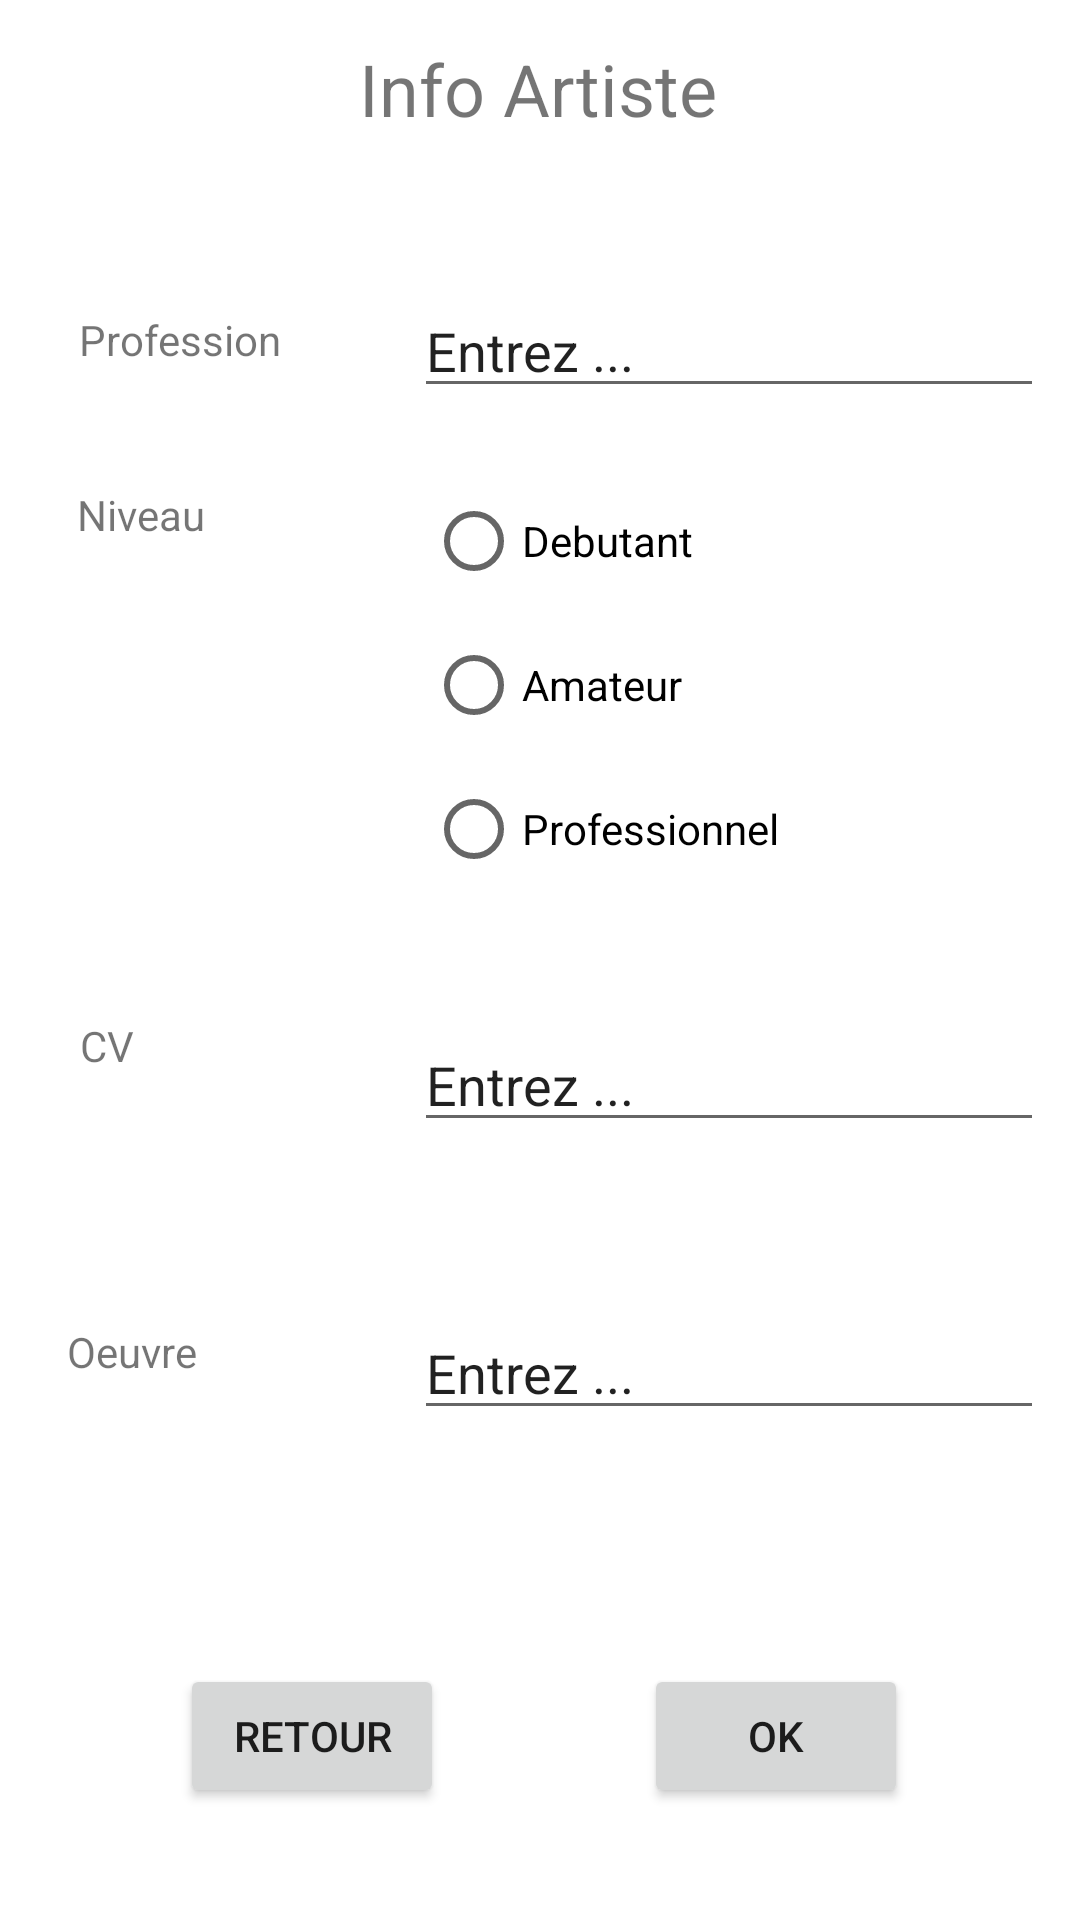

Write the Android layout XML for this screen, with the resource values it uses.
<!-- AndroidManifest.xml: application theme Theme.Projet_NF28 -->
<!-- res/layout/info_perso_self.xml -->
<?xml version="1.0" encoding="utf-8"?>
<androidx.constraintlayout.widget.ConstraintLayout xmlns:android="http://schemas.android.com/apk/res/android"
    xmlns:app="http://schemas.android.com/apk/res-auto"
    xmlns:tools="http://schemas.android.com/tools"
    android:layout_width="match_parent"
    android:layout_height="match_parent"
    tools:context=".InfoPersoSelf">


    <TextView
        android:id="@+id/textView9"
        android:layout_width="wrap_content"
        android:layout_height="wrap_content"
        android:text="Info Artiste"
        android:textSize="24sp"
        app:layout_constraintBottom_toBottomOf="parent"
        app:layout_constraintHorizontal_bias="0.497"
        app:layout_constraintLeft_toLeftOf="parent"
        app:layout_constraintRight_toRightOf="parent"
        app:layout_constraintTop_toTopOf="parent"
        app:layout_constraintVertical_bias="0.022" />

    <TextView
        android:id="@+id/textView17"
        android:layout_width="wrap_content"
        android:layout_height="wrap_content"
        android:text="@string/LesOeuvre"
        app:layout_constraintBottom_toBottomOf="parent"
        app:layout_constraintHorizontal_bias="0.07"
        app:layout_constraintLeft_toLeftOf="parent"
        app:layout_constraintRight_toRightOf="parent"
        app:layout_constraintTop_toTopOf="parent"
        app:layout_constraintVertical_bias="0.71" />

    <TextView
        android:id="@+id/textView13"
        android:layout_width="wrap_content"
        android:layout_height="wrap_content"
        android:text="@string/Profession"
        app:layout_constraintBottom_toBottomOf="parent"
        app:layout_constraintHorizontal_bias="0.09"
        app:layout_constraintLeft_toLeftOf="parent"
        app:layout_constraintRight_toRightOf="parent"
        app:layout_constraintTop_toTopOf="parent"
        app:layout_constraintVertical_bias="0.167" />

    <TextView
        android:id="@+id/textView16"
        android:layout_width="wrap_content"
        android:layout_height="wrap_content"
        android:text="@string/CV"
        app:layout_constraintBottom_toBottomOf="parent"
        app:layout_constraintHorizontal_bias="0.078"
        app:layout_constraintLeft_toLeftOf="parent"
        app:layout_constraintRight_toRightOf="parent"
        app:layout_constraintTop_toTopOf="parent"
        app:layout_constraintVertical_bias="0.546" />

    <TextView
        android:id="@+id/textView15"
        android:layout_width="wrap_content"
        android:layout_height="wrap_content"
        android:text="@string/Niveau"
        app:layout_constraintBottom_toBottomOf="parent"
        app:layout_constraintHorizontal_bias="0.081"
        app:layout_constraintLeft_toLeftOf="parent"
        app:layout_constraintRight_toRightOf="parent"
        app:layout_constraintTop_toTopOf="parent"
        app:layout_constraintVertical_bias="0.261" />

    <EditText
        android:id="@+id/editTextTextPersonName6"
        android:layout_width="wrap_content"
        android:layout_height="wrap_content"
        android:ems="10"
        android:inputType="textPersonName"
        android:text="@string/EntrezMot"
        app:layout_constraintBottom_toBottomOf="parent"
        app:layout_constraintHorizontal_bias="0.92"
        app:layout_constraintLeft_toLeftOf="parent"
        app:layout_constraintRight_toRightOf="parent"
        app:layout_constraintTop_toTopOf="parent"
        app:layout_constraintVertical_bias="0.727" />

    <EditText
        android:id="@+id/editTextTextPersonName4"
        android:layout_width="wrap_content"
        android:layout_height="wrap_content"
        android:ems="10"
        android:inputType="textPersonName"
        android:text="@string/EntrezMot"
        app:layout_constraintBottom_toBottomOf="parent"
        app:layout_constraintHorizontal_bias="0.92"
        app:layout_constraintLeft_toLeftOf="parent"
        app:layout_constraintRight_toRightOf="parent"
        app:layout_constraintTop_toTopOf="parent"
        app:layout_constraintVertical_bias="0.158" />

    <EditText
        android:id="@+id/editTextTextPersonName5"
        android:layout_width="wrap_content"
        android:layout_height="wrap_content"
        android:ems="10"
        android:inputType="textPersonName"
        android:text="@string/EntrezMot"
        app:layout_constraintBottom_toBottomOf="parent"
        app:layout_constraintHorizontal_bias="0.92"
        app:layout_constraintLeft_toLeftOf="parent"
        app:layout_constraintRight_toRightOf="parent"
        app:layout_constraintTop_toTopOf="parent"
        app:layout_constraintVertical_bias="0.567" />

    <RadioGroup
        android:id="@+id/radioGroupe"
        android:layout_width="196dp"
        android:layout_height="158dp"
        app:layout_constraintBottom_toBottomOf="parent"
        app:layout_constraintHorizontal_bias="0.865"
        app:layout_constraintLeft_toLeftOf="parent"
        app:layout_constraintRight_toRightOf="parent"
        app:layout_constraintTop_toTopOf="parent"
        app:layout_constraintVertical_bias="0.324">

        <RadioButton
            android:id="@+id/radioButton"
            android:layout_width="match_parent"
            android:layout_height="wrap_content"
            android:text="@string/Debutant" />

        <RadioButton
            android:id="@+id/radioButton3"
            android:layout_width="match_parent"
            android:layout_height="wrap_content"
            android:text="@string/Amateur" />

        <RadioButton
            android:id="@+id/radioButton2"
            android:layout_width="match_parent"
            android:layout_height="wrap_content"
            android:text="@string/Professionnelle" />
    </RadioGroup>

    <Button
        android:id="@+id/button6"
        android:layout_width="wrap_content"
        android:layout_height="wrap_content"
        android:onClick="OkModifier"
        android:text="@string/OK"
        app:layout_constraintBottom_toBottomOf="parent"
        app:layout_constraintHorizontal_bias="0.789"
        app:layout_constraintLeft_toLeftOf="parent"
        app:layout_constraintRight_toRightOf="parent"
        app:layout_constraintTop_toTopOf="parent"
        app:layout_constraintVertical_bias="0.937" />

    <Button
        android:id="@+id/button7"
        android:layout_width="wrap_content"
        android:layout_height="wrap_content"
        android:onClick="retourEspacePerso"
        android:text="@string/Retour"
        app:layout_constraintBottom_toBottomOf="parent"
        app:layout_constraintHorizontal_bias="0.22"
        app:layout_constraintLeft_toLeftOf="parent"
        app:layout_constraintRight_toRightOf="parent"
        app:layout_constraintTop_toTopOf="parent"
        app:layout_constraintVertical_bias="0.937" />


</androidx.constraintlayout.widget.ConstraintLayout>
<!-- resources referenced by this layout -->
<resources>
  <string name="Amateur">Amateur</string>
  <string name="CV">CV</string>
  <string name="Debutant">Debutant</string>
  <string name="EntrezMot">Entrez ...</string>
  <string name="LesOeuvre">Oeuvre</string>
  <string name="Niveau">Niveau</string>
  <string name="OK">OK</string>
  <string name="Profession">Profession</string>
  <string name="Professionnelle">Professionnel</string>
  <string name="Retour">Retour</string>
  <style name="Theme.Projet_NF28" parent="Theme.MaterialComponents.DayNight.DarkActionBar">
          
          <item name="colorPrimary">@color/purple_500</item>
          <item name="colorPrimaryVariant">@color/purple_700</item>
          <item name="colorOnPrimary">@color/white</item>
          
          <item name="colorSecondary">@color/teal_200</item>
          <item name="colorSecondaryVariant">@color/teal_700</item>
          <item name="colorOnSecondary">@color/black</item>
          
          <item name="android:statusBarColor" tools:targetApi="l">?attr/colorPrimaryVariant</item>
          
      </style>
  <!-- not gathered from this repository: default colours our renderer supplied (Android Studio template values) -->
  <color name="purple_500">#FF6200EE</color>
  <color name="purple_700">#FF3700B3</color>
  <color name="teal_200">#FF03DAC5</color>
  <color name="teal_700">#FF018786</color>
  <color name="black">#FF000000</color>
  <color name="white">#FFFFFFFF</color>
</resources>
